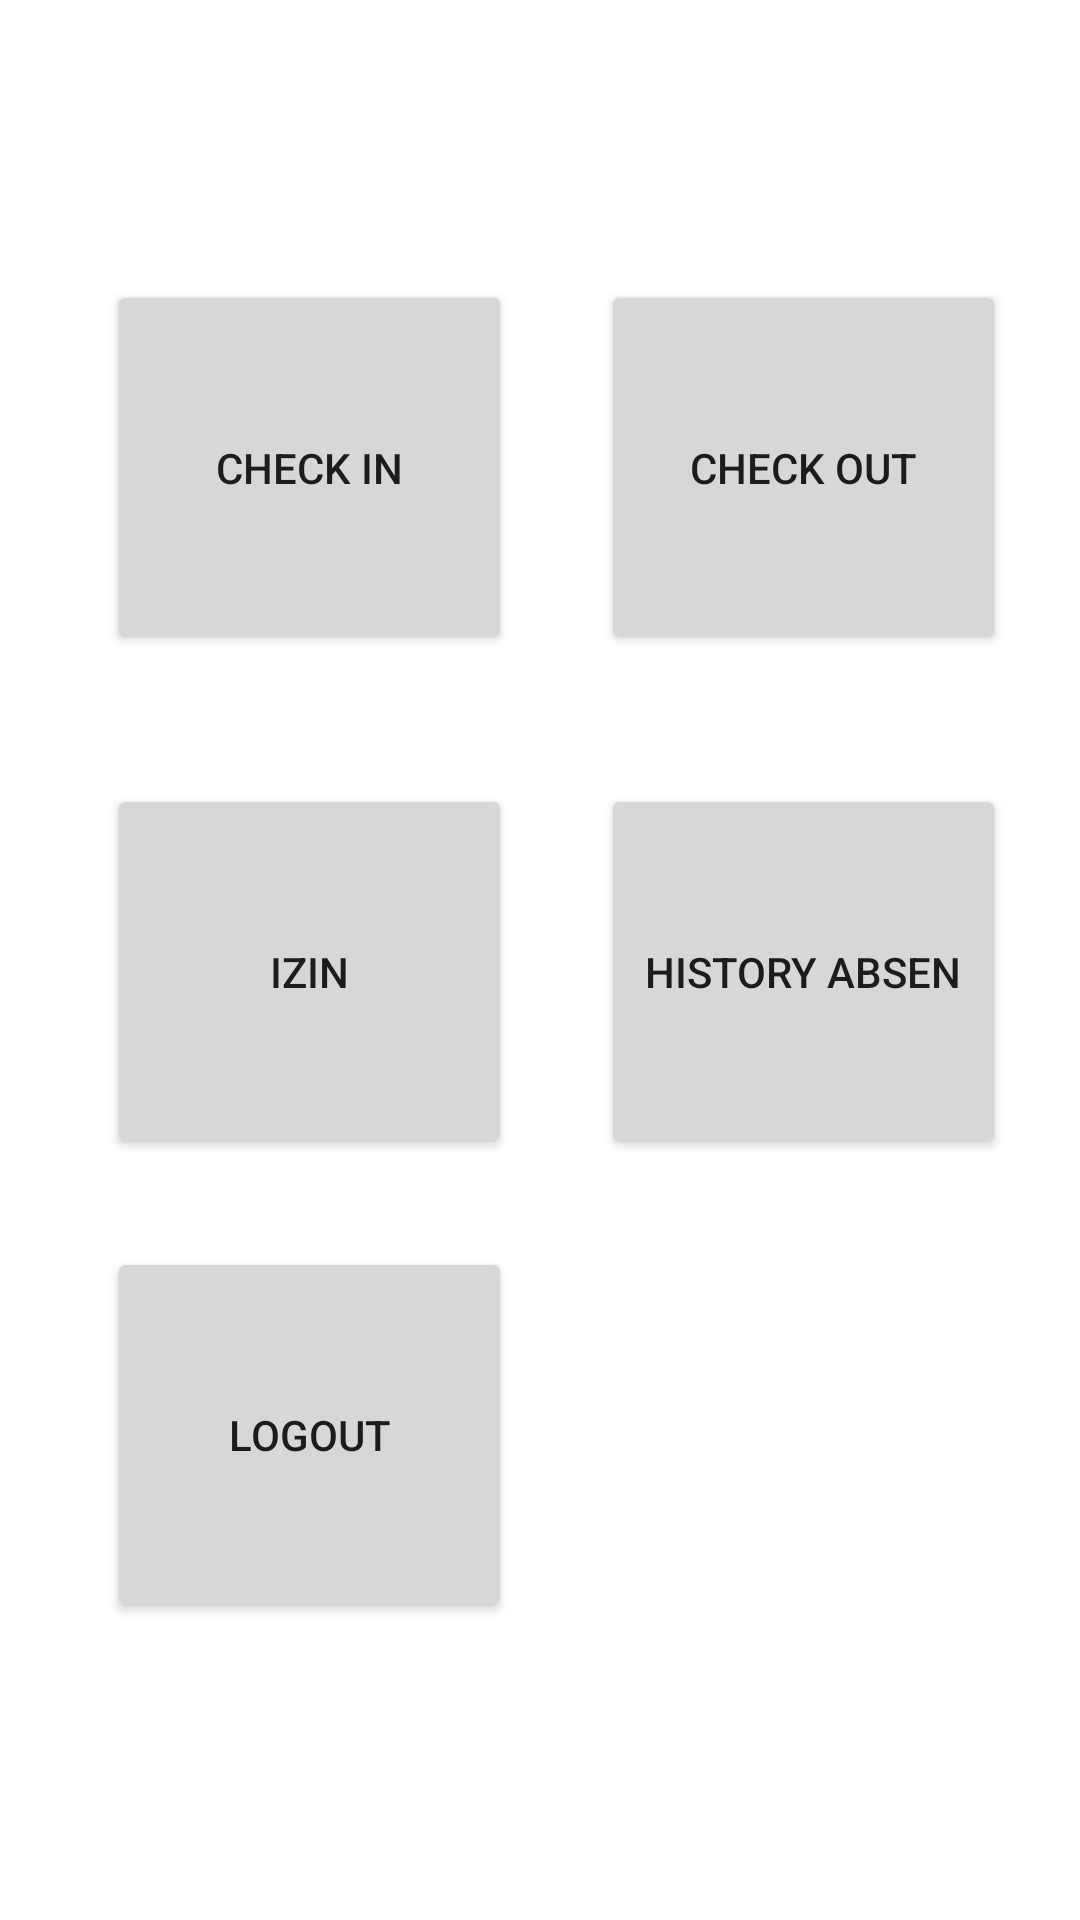

Android layout source for this screen:
<!-- AndroidManifest.xml: application theme Theme.UjianAndroidWeek1 -->
<!-- res/layout/activity_menu.xml -->
<?xml version="1.0" encoding="utf-8"?>
<androidx.constraintlayout.widget.ConstraintLayout xmlns:android="http://schemas.android.com/apk/res/android"
    xmlns:app="http://schemas.android.com/apk/res-auto"
    xmlns:tools="http://schemas.android.com/tools"
    android:layout_width="match_parent"
    android:layout_height="match_parent"
    tools:context=".MenuActivity">

    <Button
        android:id="@+id/btnCheckIn"
        android:layout_width="135dp"
        android:layout_height="125dp"
        android:text="Check In"
        app:icon="@android:drawable/ic_media_ff"
        app:iconGravity="textTop"
        app:layout_constraintBottom_toBottomOf="parent"
        app:layout_constraintEnd_toEndOf="parent"
        app:layout_constraintHorizontal_bias="0.159"
        app:layout_constraintStart_toStartOf="parent"
        app:layout_constraintTop_toTopOf="parent"
        app:layout_constraintVertical_bias="0.181" />

    <Button
        android:id="@+id/btnIzin"
        android:layout_width="135dp"
        android:layout_height="125dp"
        android:text="Izin"
        app:icon="@android:drawable/ic_menu_my_calendar"
        app:iconGravity="textTop"
        app:layout_constraintBottom_toBottomOf="parent"
        app:layout_constraintEnd_toEndOf="parent"
        app:layout_constraintHorizontal_bias="0.159"
        app:layout_constraintStart_toStartOf="parent"
        app:layout_constraintTop_toBottomOf="@+id/btnCheckIn"
        app:layout_constraintVertical_bias="0.145" />

    <Button
        android:id="@+id/btnLogout"
        android:layout_width="135dp"
        android:layout_height="125dp"
        android:text="Logout"
        app:icon="@android:drawable/ic_menu_close_clear_cancel"
        app:iconGravity="textTop"
        app:layout_constraintBottom_toBottomOf="parent"
        app:layout_constraintEnd_toEndOf="parent"
        app:layout_constraintHorizontal_bias="0.159"
        app:layout_constraintStart_toStartOf="parent"
        app:layout_constraintTop_toBottomOf="@+id/btnIzin"
        app:layout_constraintVertical_bias="0.229" />

    <Button
        android:id="@+id/btnCheckOut"
        android:layout_width="135dp"
        android:layout_height="125dp"
        android:text="Check Out"
        app:icon="@android:drawable/ic_media_rew"
        app:iconGravity="textTop"
        app:layout_constraintBottom_toBottomOf="parent"
        app:layout_constraintEnd_toEndOf="parent"
        app:layout_constraintHorizontal_bias="0.546"
        app:layout_constraintStart_toEndOf="@+id/btnCheckIn"
        app:layout_constraintTop_toTopOf="parent"
        app:layout_constraintVertical_bias="0.181" />

    <Button
        android:id="@+id/btnHistoryAbsen"
        android:layout_width="135dp"
        android:layout_height="125dp"
        android:text="History Absen"
        app:icon="@android:drawable/ic_dialog_dialer"
        app:iconGravity="textTop"
        app:layout_constraintBottom_toBottomOf="parent"
        app:layout_constraintEnd_toEndOf="parent"
        app:layout_constraintHorizontal_bias="0.546"
        app:layout_constraintStart_toEndOf="@+id/btnIzin"
        app:layout_constraintTop_toBottomOf="@+id/btnCheckOut"
        app:layout_constraintVertical_bias="0.145" />

</androidx.constraintlayout.widget.ConstraintLayout>
<!-- resources referenced by this layout -->
<resources>
  <style name="Theme.UjianAndroidWeek1" parent="Theme.MaterialComponents.DayNight.DarkActionBar">
          
          <item name="colorPrimary">@color/purple_500</item>
          <item name="colorPrimaryVariant">@color/purple_700</item>
          <item name="colorOnPrimary">@color/white</item>
          
          <item name="colorSecondary">@color/teal_200</item>
          <item name="colorSecondaryVariant">@color/teal_700</item>
          <item name="colorOnSecondary">@color/black</item>
          
          <item name="android:statusBarColor">?attr/colorPrimaryVariant</item>
          
      </style>
  <!-- not gathered from this repository: default colours our renderer supplied (Android Studio template values) -->
  <color name="purple_500">#FF6200EE</color>
  <color name="purple_700">#FF3700B3</color>
  <color name="teal_200">#FF03DAC5</color>
  <color name="teal_700">#FF018786</color>
  <color name="black">#FF000000</color>
  <color name="white">#FFFFFFFF</color>
</resources>
